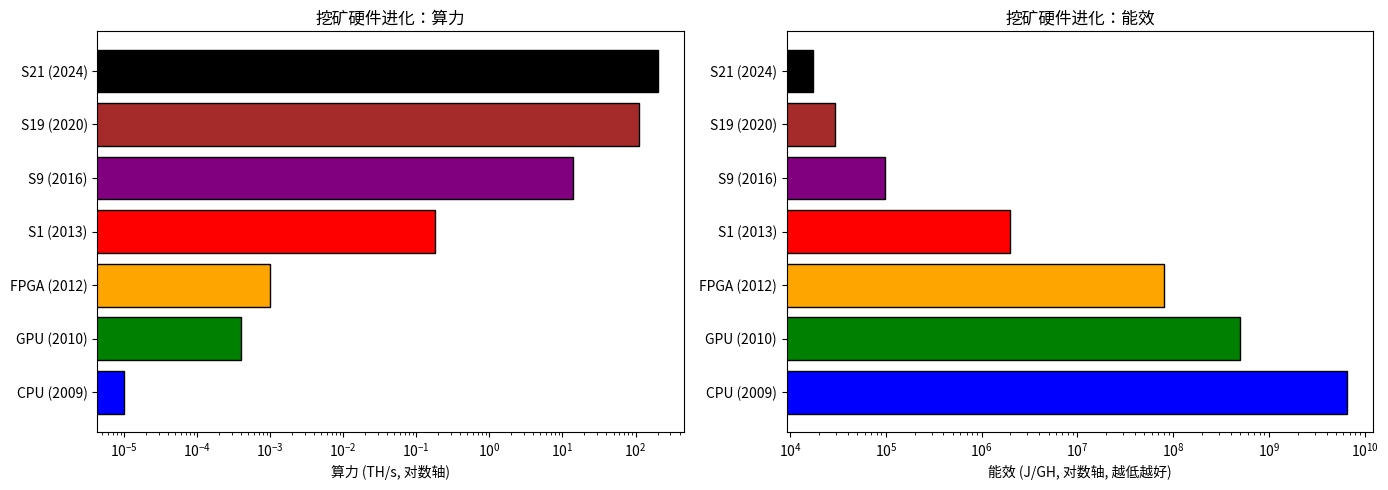

Reproduce this figure in Python. (Note: this script raises an exception after producing the figure.)
import matplotlib.pyplot as plt
import numpy as np

# 硬件数据
hardware = [
    ("CPU (2009)",    0.00001, 65,   "blue"),
    ("GPU (2010)",    0.0004,  200,  "green"),
    ("FPGA (2012)",   0.001,   80,   "orange"),
    ("S1 (2013)",     0.18,    360,  "red"),
    ("S9 (2016)",     14,      1372, "purple"),
    ("S19 (2020)",    110,     3250, "brown"),
    ("S21 (2024)",    200,     3500, "black"),
]

fig, (ax1, ax2) = plt.subplots(1, 2, figsize=(14, 5))

names = [h[0] for h in hardware]
th_s   = [h[1] for h in hardware]  # TH/s
colors = [h[3] for h in hardware]
j_per_gh = [h[2]/h[1]*1000 for h in hardware]  # W/TH → J/GH

ax1.barh(names, th_s, color=colors, edgecolor="black")
ax1.set_xscale("log")
ax1.set_xlabel("算力 (TH/s, 对数轴)")
ax1.set_title("挖矿硬件进化：算力")

ax2.barh(names, j_per_gh, color=colors, edgecolor="black")
ax2.set_xscale("log")
ax2.set_xlabel("能效 (J/GH, 对数轴, 越低越好)")
ax2.set_title("挖矿硬件进化：能效")

plt.tight_layout()
plt.savefig("../data/hardware_evolution.png", dpi=100, bbox_inches="tight")
plt.close("all")
print("✅ 图表已保存到 data/hardware_evolution.png")
print()
print("💡 对数轴：每一条线 = 10 倍差距")
print("💡 15 年 36 万倍，这速度超越了摩尔定律")  
